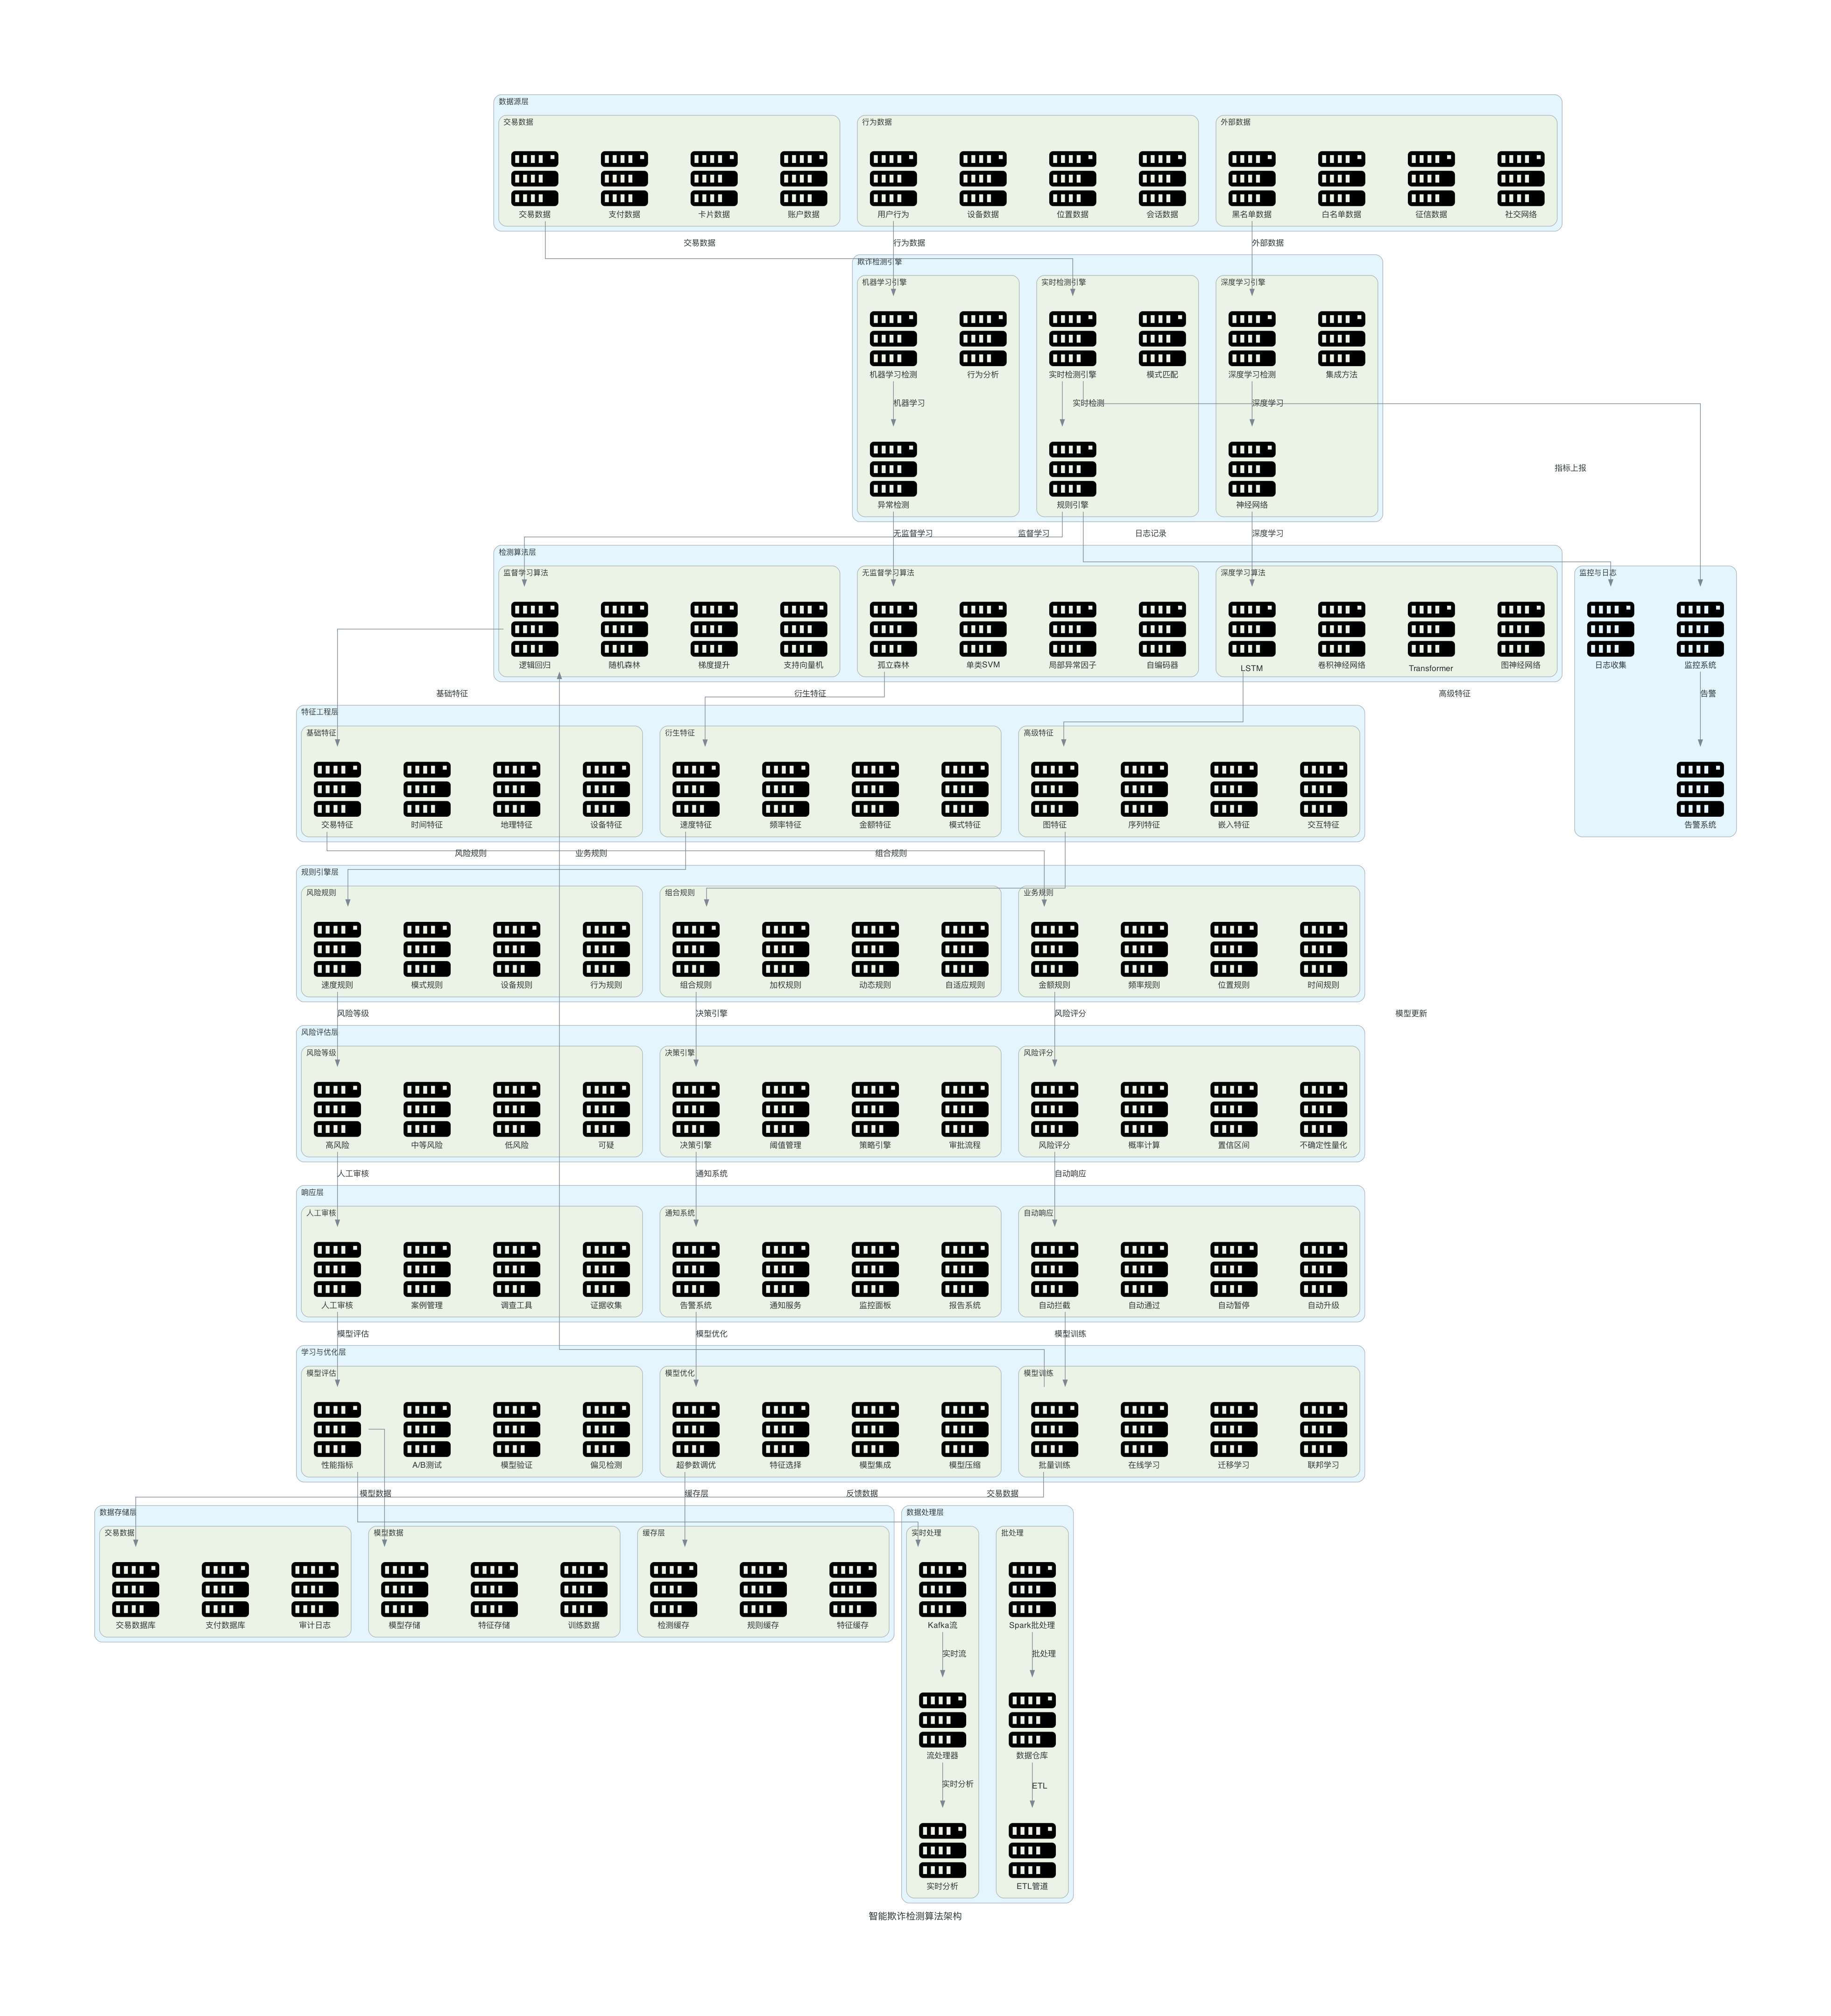

Source code (Python):
from diagrams import Diagram, Cluster, Edge
from diagrams.onprem.compute import Server

def create_fraud_detection_algorithm(filename: str, outformat: str) -> None:
    with Diagram("智能欺诈检测算法架构", filename=filename, show=False, outformat=outformat, direction="TB"):
        # 数据源层
        with Cluster("数据源层"):
            with Cluster("交易数据"):
                transaction_data = Server("交易数据")
                payment_data = Server("支付数据")
                card_data = Server("卡片数据")
                account_data = Server("账户数据")
                
            with Cluster("行为数据"):
                user_behavior = Server("用户行为")
                device_data = Server("设备数据")
                location_data = Server("位置数据")
                session_data = Server("会话数据")
                
            with Cluster("外部数据"):
                blacklist_data = Server("黑名单数据")
                whitelist_data = Server("白名单数据")
                credit_bureau = Server("征信数据")
                social_network = Server("社交网络")
                
        # 欺诈检测引擎
        with Cluster("欺诈检测引擎"):
            with Cluster("实时检测引擎"):
                realtime_detection = Server("实时检测引擎")
                rule_engine = Server("规则引擎")
                pattern_matching = Server("模式匹配")
                
            with Cluster("机器学习引擎"):
                ml_detection = Server("机器学习检测")
                anomaly_detection = Server("异常检测")
                behavioral_analysis = Server("行为分析")
                
            with Cluster("深度学习引擎"):
                deep_learning = Server("深度学习检测")
                neural_network = Server("神经网络")
                ensemble_methods = Server("集成方法")
                
        # 算法层
        with Cluster("检测算法层"):
            with Cluster("监督学习算法"):
                logistic_regression = Server("逻辑回归")
                random_forest = Server("随机森林")
                gradient_boosting = Server("梯度提升")
                support_vector_machine = Server("支持向量机")
                
            with Cluster("无监督学习算法"):
                isolation_forest = Server("孤立森林")
                one_class_svm = Server("单类SVM")
                local_outlier_factor = Server("局部异常因子")
                autoencoder = Server("自编码器")
                
            with Cluster("深度学习算法"):
                lstm = Server("LSTM")
                cnn = Server("卷积神经网络")
                transformer = Server("Transformer")
                gnn = Server("图神经网络")
                
        # 特征工程层
        with Cluster("特征工程层"):
            with Cluster("基础特征"):
                transaction_features = Server("交易特征")
                temporal_features = Server("时间特征")
                geographic_features = Server("地理特征")
                device_features = Server("设备特征")
                
            with Cluster("衍生特征"):
                velocity_features = Server("速度特征")
                frequency_features = Server("频率特征")
                amount_features = Server("金额特征")
                pattern_features = Server("模式特征")
                
            with Cluster("高级特征"):
                graph_features = Server("图特征")
                sequence_features = Server("序列特征")
                embedding_features = Server("嵌入特征")
                interaction_features = Server("交互特征")
                
        # 规则引擎层
        with Cluster("规则引擎层"):
            with Cluster("业务规则"):
                amount_rules = Server("金额规则")
                frequency_rules = Server("频率规则")
                location_rules = Server("位置规则")
                time_rules = Server("时间规则")
                
            with Cluster("风险规则"):
                velocity_rules = Server("速度规则")
                pattern_rules = Server("模式规则")
                device_rules = Server("设备规则")
                behavior_rules = Server("行为规则")
                
            with Cluster("组合规则"):
                composite_rules = Server("组合规则")
                weighted_rules = Server("加权规则")
                dynamic_rules = Server("动态规则")
                adaptive_rules = Server("自适应规则")
                
        # 风险评估层
        with Cluster("风险评估层"):
            with Cluster("风险评分"):
                risk_scoring = Server("风险评分")
                probability_calculation = Server("概率计算")
                confidence_interval = Server("置信区间")
                uncertainty_quantification = Server("不确定性量化")
                
            with Cluster("风险等级"):
                high_risk = Server("高风险")
                medium_risk = Server("中等风险")
                low_risk = Server("低风险")
                suspicious = Server("可疑")
                
            with Cluster("决策引擎"):
                decision_engine = Server("决策引擎")
                threshold_management = Server("阈值管理")
                policy_engine = Server("策略引擎")
                approval_workflow = Server("审批流程")
                
        # 响应层
        with Cluster("响应层"):
            with Cluster("自动响应"):
                auto_block = Server("自动拦截")
                auto_approve = Server("自动通过")
                auto_hold = Server("自动暂停")
                auto_escalate = Server("自动升级")
                
            with Cluster("人工审核"):
                manual_review = Server("人工审核")
                case_management = Server("案例管理")
                investigation_tools = Server("调查工具")
                evidence_collection = Server("证据收集")
                
            with Cluster("通知系统"):
                alert_system = Server("告警系统")
                notification_service = Server("通知服务")
                dashboard = Server("监控面板")
                reporting = Server("报告系统")
                
        # 学习与优化层
        with Cluster("学习与优化层"):
            with Cluster("模型训练"):
                batch_training = Server("批量训练")
                online_learning = Server("在线学习")
                transfer_learning = Server("迁移学习")
                federated_learning = Server("联邦学习")
                
            with Cluster("模型评估"):
                performance_metrics = Server("性能指标")
                a_b_testing = Server("A/B测试")
                model_validation = Server("模型验证")
                bias_detection = Server("偏见检测")
                
            with Cluster("模型优化"):
                hyperparameter_tuning = Server("超参数调优")
                feature_selection = Server("特征选择")
                model_ensemble = Server("模型集成")
                model_compression = Server("模型压缩")
                
        # 数据存储层
        with Cluster("数据存储层"):
            with Cluster("交易数据"):
                transaction_db = Server("交易数据库")
                payment_db = Server("支付数据库")
                audit_log = Server("审计日志")
                
            with Cluster("模型数据"):
                model_store = Server("模型存储")
                feature_store = Server("特征存储")
                training_data = Server("训练数据")
                
            with Cluster("缓存层"):
                detection_cache = Server("检测缓存")
                rule_cache = Server("规则缓存")
                feature_cache = Server("特征缓存")
                
        # 数据处理层
        with Cluster("数据处理层"):
            with Cluster("实时处理"):
                kafka_stream = Server("Kafka流")
                stream_processor = Server("流处理器")
                realtime_analytics = Server("实时分析")
                
            with Cluster("批处理"):
                spark_batch = Server("Spark批处理")
                data_warehouse = Server("数据仓库")
                etl_pipeline = Server("ETL管道")
                
        # 监控与日志
        with Cluster("监控与日志"):
            monitoring = Server("监控系统")
            logging = Server("日志收集")
            alerting = Server("告警系统")
            
        # 连接关系
        # 数据输入
        transaction_data >> Edge(label="交易数据") >> realtime_detection
        user_behavior >> Edge(label="行为数据") >> ml_detection
        blacklist_data >> Edge(label="外部数据") >> deep_learning
        
        # 检测引擎
        realtime_detection >> Edge(label="实时检测") >> rule_engine
        ml_detection >> Edge(label="机器学习") >> anomaly_detection
        deep_learning >> Edge(label="深度学习") >> neural_network
        
        # 算法调用
        rule_engine >> Edge(label="监督学习") >> logistic_regression
        anomaly_detection >> Edge(label="无监督学习") >> isolation_forest
        neural_network >> Edge(label="深度学习") >> lstm
        
        # 特征工程
        logistic_regression >> Edge(label="基础特征") >> transaction_features
        isolation_forest >> Edge(label="衍生特征") >> velocity_features
        lstm >> Edge(label="高级特征") >> graph_features
        
        # 规则引擎
        transaction_features >> Edge(label="业务规则") >> amount_rules
        velocity_features >> Edge(label="风险规则") >> velocity_rules
        graph_features >> Edge(label="组合规则") >> composite_rules
        
        # 风险评估
        amount_rules >> Edge(label="风险评分") >> risk_scoring
        velocity_rules >> Edge(label="风险等级") >> high_risk
        composite_rules >> Edge(label="决策引擎") >> decision_engine
        
        # 响应
        risk_scoring >> Edge(label="自动响应") >> auto_block
        high_risk >> Edge(label="人工审核") >> manual_review
        decision_engine >> Edge(label="通知系统") >> alert_system
        
        # 学习优化
        auto_block >> Edge(label="模型训练") >> batch_training
        manual_review >> Edge(label="模型评估") >> performance_metrics
        alert_system >> Edge(label="模型优化") >> hyperparameter_tuning
        
        # 数据存储
        batch_training >> Edge(label="交易数据") >> transaction_db
        performance_metrics >> Edge(label="模型数据") >> model_store
        hyperparameter_tuning >> Edge(label="缓存层") >> detection_cache
        
        # 数据处理
        kafka_stream >> Edge(label="实时流") >> stream_processor
        stream_processor >> Edge(label="实时分析") >> realtime_analytics
        
        spark_batch >> Edge(label="批处理") >> data_warehouse
        data_warehouse >> Edge(label="ETL") >> etl_pipeline
        
        # 反馈循环
        performance_metrics >> Edge(label="反馈数据") >> kafka_stream
        batch_training >> Edge(label="模型更新") >> logistic_regression
        
        # 监控
        realtime_detection >> Edge(label="指标上报") >> monitoring
        rule_engine >> Edge(label="日志记录") >> logging
        monitoring >> Edge(label="告警") >> alerting

if __name__ == "__main__":
    create_fraud_detection_algorithm(filename="fraud_detection_algorithm", outformat="png")
    create_fraud_detection_algorithm(filename="fraud_detection_algorithm", outformat="pdf")
